Run: headless pygame with SDL's dummy video driver; simulated clock (each Clock.tick advances the game by its frame time, no real sleeping); random seed 0; keys injected as events and as key.get_pressed() state; mouse plan: one left click at the window centre at the start of phase 2, then a move to the lower-right quarter at the start of phase 3; restart key R tapped at the start of phases 3 and 4.
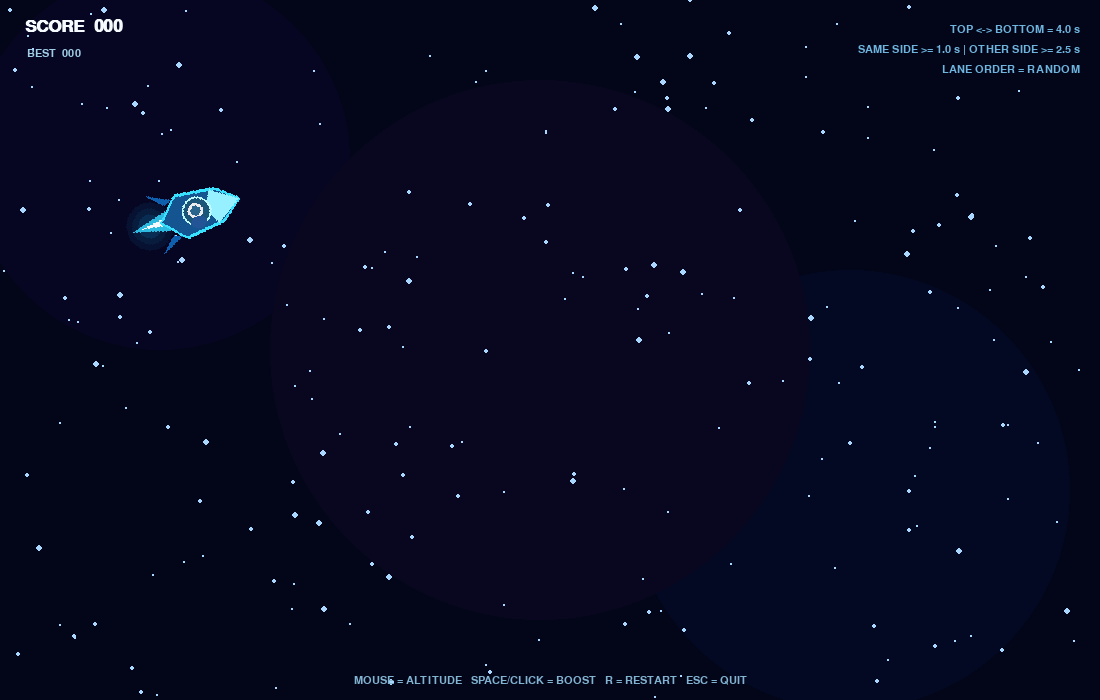
Frame 1 of 4 · flips 1–60 · no input
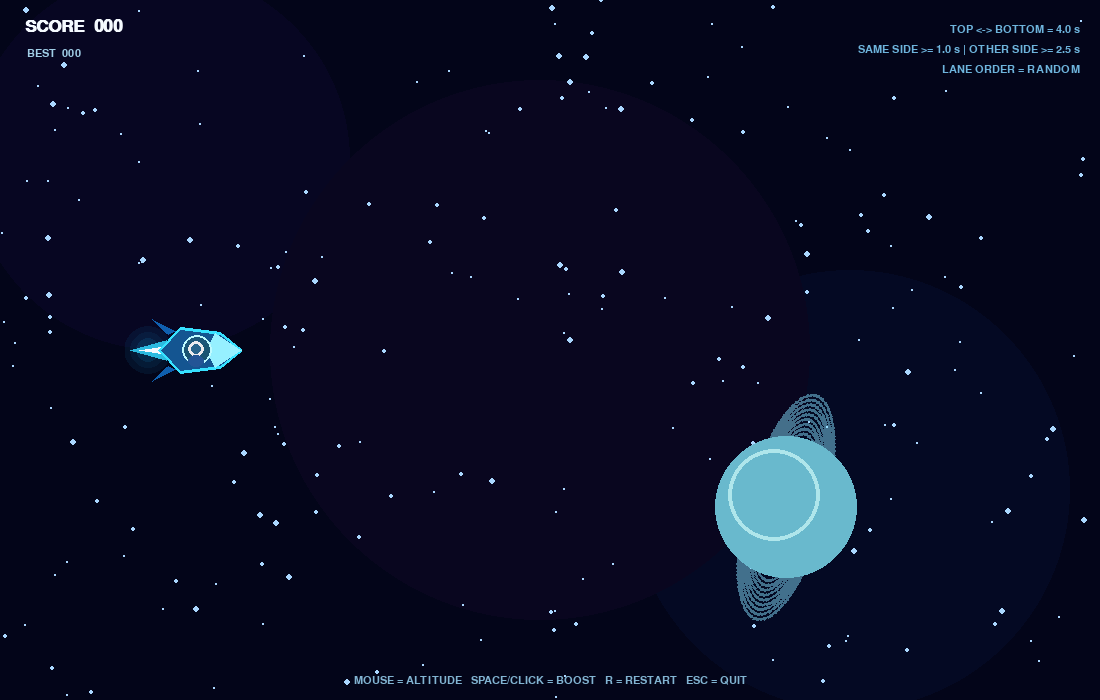
Frame 2 of 4 · flips 61–180 · clicked the window centre · tapped SPACE, RETURN · held RIGHT (→), D
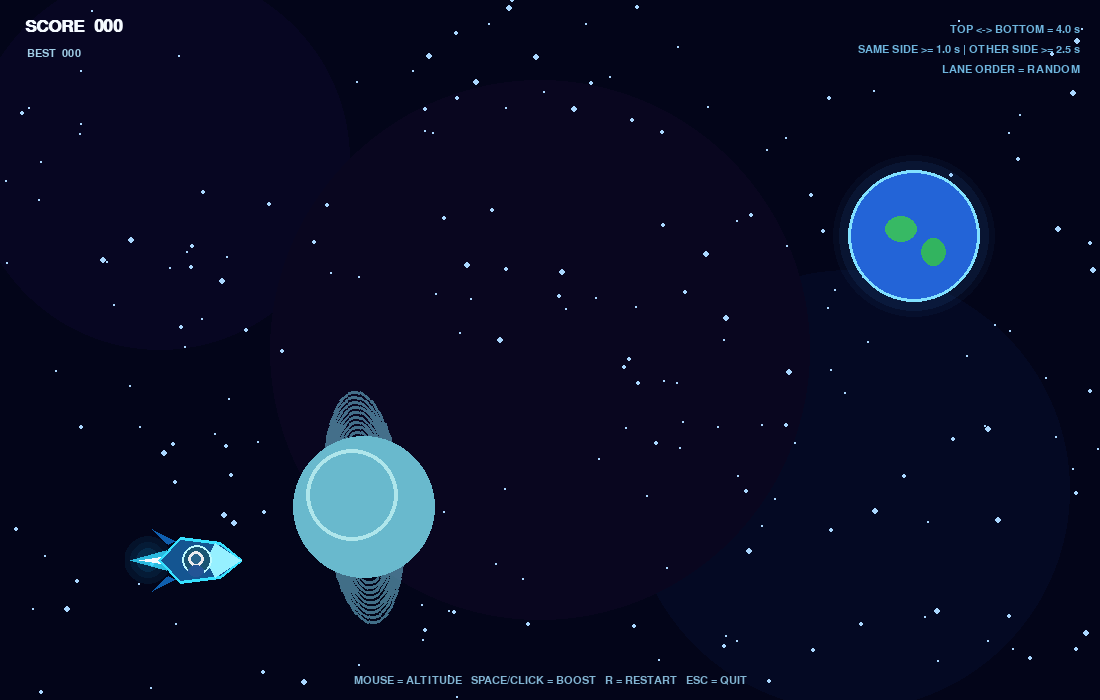
Frame 3 of 4 · flips 181–300 · moved the mouse to the lower-right quarter · tapped R · held DOWN (↓), S
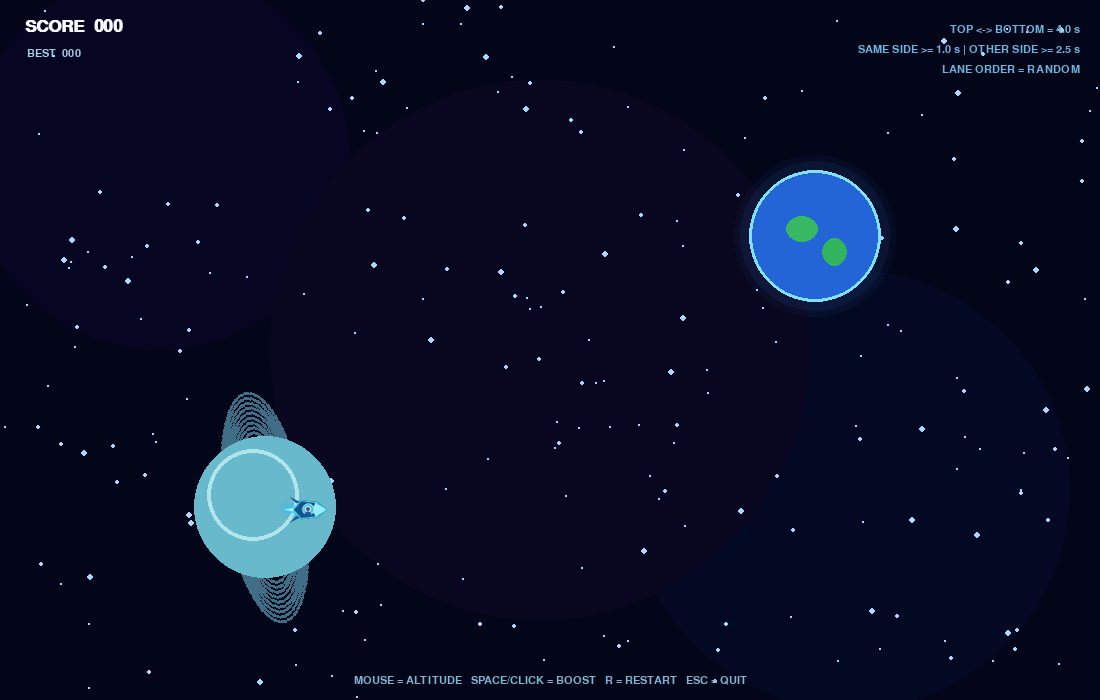
Frame 4 of 4 · flips 301–420 · tapped R · held LEFT (←), A, UP (↑), W

The pygame program that drew these frames:

import math
import random
import pygame

# ============================================================
# COSMIC ROCKET - simple Flappy-Bird-style planet game
# ============================================================
# Controls:
#   Move mouse UP/DOWN  -> rocket altitude
#   SPACE / left click  -> small upward boost
#   R                   -> restart after game over
#   ESC                 -> quit
#
# Collision effects:
#   Venus   -> strike + bounce away
#   Mercury -> rocket bursts
#   Jupiter -> rocket sinks into the planet surface
#   Saturn  -> rocket spirals into the rings
#   Earth   -> rocket crashes
#   Neptune -> rocket crashes
#
# Scheduling mathematics:
#   Same lane  -> same lane: minimum 1.0 second
#   Upper      -> lower: minimum 2.5 seconds
#   Lower      -> upper: minimum 2.5 seconds
#   Lane order: Random
#
# Vertical control mathematics:
#   PLAY_BOTTOM - PLAY_TOP is the full playable height.
#   MAX_VERTICAL_SPEED = full_height / 4 seconds.
#   Thus a bottom-to-top cursor command takes at most 4 seconds.
# ============================================================

pygame.init()

WIDTH, HEIGHT = 1100, 700
SCREEN = pygame.display.set_mode((WIDTH, HEIGHT))
pygame.display.set_caption("Cosmic Rocket")
CLOCK = pygame.time.Clock()
FPS = 60

# -------------------- Game constants --------------------
WORLD_SPEED = 220.0

# Requested minimum time gaps.
SAME_LANE_TIME = 1.0
CROSS_LANE_TIME = 2.5

PLAY_TOP = 65
PLAY_BOTTOM = HEIGHT - 65
FULL_VERTICAL_DISTANCE = PLAY_BOTTOM - PLAY_TOP

# The cursor/rocket must take 4 seconds to cross the full playable height.
MAX_VERTICAL_SPEED = FULL_VERTICAL_DISTANCE / 4.0

ROCKET_X = 190
ROCKET_RADIUS = 24

PLANET_TYPES = ["Venus", "Mercury", "Jupiter", "Saturn", "Earth", "Neptune"]

# Pygame works in pixels, not centimetres. We use a conventional 96-DPI
# screen scale so 0.5 cm corresponds to about 18.9 pixels.
PIXELS_PER_CM = 96.0 / 2.54
RADIUS_INCREASE_PX = 0.5 * PIXELS_PER_CM

BASE_PLANET_RADII = {
    "Venus": 48,
    "Mercury": 42,
    "Jupiter": 60,
    "Saturn": 52,
    "Earth": 47,
    "Neptune": 54,
}

PLANET_RADII = {
    name: int(round(radius + RADIUS_INCREASE_PX))
    for name, radius in BASE_PLANET_RADII.items()
}

SATURN_RING_OUTER_FACTOR = 1.65
SAFE_SEPARATION = 12

MAX_OBSTACLE_RADIUS = max(
    max(PLANET_RADII.values()),
    PLANET_RADII["Saturn"] * SATURN_RING_OUTER_FACTOR,
)


def planet_envelope_radius(name):
    """Returns the outer effective obstacle radius for a given planet type."""
    if name == "Saturn":
        return PLANET_RADII["Saturn"] * SATURN_RING_OUTER_FACTOR
    return PLANET_RADII[name]


# For adjacent planets the maximum type is not repeated (the type sequence
# itself forbids identical neighbours), so this verifies that the 1-second
# same-lane spacing is compatible with the selected sizes.
MAX_DIFFERENT_TYPE_PAIR = max(
    PLANET_RADII[a] + (PLANET_RADII["Saturn"] * SATURN_RING_OUTER_FACTOR if b == "Saturn" else PLANET_RADII[b])
    for a in PLANET_TYPES
    for b in PLANET_TYPES
    if a != b
)

assert WORLD_SPEED * SAME_LANE_TIME > MAX_DIFFERENT_TYPE_PAIR + SAFE_SEPARATION

# -------------------- Colours --------------------
WHITE = (245, 250, 255)
CYAN = (55, 225, 255)
BLUE = (45, 120, 255)
DARK_SPACE = (3, 5, 25)
RED = (255, 65, 70)
ORANGE = (255, 170, 70)
YELLOW = (255, 230, 100)

FONT = pygame.font.SysFont("consolas", 25, bold=True)
SMALL_FONT = pygame.font.SysFont("consolas", 16)
BIG_FONT = pygame.font.SysFont("consolas", 52, bold=True)


def clamp(v, lo, hi):
    return max(lo, min(hi, v))


def make_planet_sequence(length=60, previous=None):
    """Balanced random order: each 6-planet block contains all six once."""
    result = []
    last = previous
    blocks = math.ceil(length / len(PLANET_TYPES))

    for _ in range(blocks):
        block = PLANET_TYPES[:]
        while True:
            random.shuffle(block)
            if last is None or block[0] != last:
                break
        result.extend(block)
        last = block[-1]

    return result[:length]


class Star:
    def __init__(self):
        self.x = random.uniform(0, WIDTH)
        self.y = random.uniform(0, HEIGHT)
        self.size = random.choice([1, 1, 1, 2, 2, 3])
        self.speed = random.uniform(0.3, 1.2)

    def update(self, dt):
        self.x -= self.speed * 60 * dt
        if self.x < -5:
            self.x = WIDTH + random.uniform(10, 80)
            self.y = random.uniform(0, HEIGHT)

    def draw(self):
        pygame.draw.circle(
            SCREEN, (170, 215, 255),
            (int(self.x), int(self.y)), self.size
        )


class Particle:
    def __init__(self, x, y, color, speed=300, life=1.0):
        self.x, self.y = x, y
        angle = random.uniform(0, math.tau)
        speed = random.uniform(speed * 0.25, speed)
        self.vx = math.cos(angle) * speed
        self.vy = math.sin(angle) * speed
        self.life = life * random.uniform(0.6, 1.0)
        self.max_life = self.life
        self.radius = random.uniform(2, 5)
        self.color = color

    def update(self, dt):
        self.x += self.vx * dt
        self.y += self.vy * dt
        self.vx *= 0.985
        self.vy *= 0.985
        self.life -= dt
        return self.life > 0

    def draw(self):
        alpha = int(255 * max(0, self.life / self.max_life))
        r = max(1, int(self.radius))
        s = pygame.Surface((r * 4, r * 4), pygame.SRCALPHA)
        pygame.draw.circle(s, (*self.color, alpha), (r * 2, r * 2), r)
        SCREEN.blit(s, (int(self.x - r * 2), int(self.y - r * 2)))


class Rocket:
    def __init__(self):
        self.reset()

    def reset(self):
        self.x = float(ROCKET_X)
        self.y = float(HEIGHT // 2)
        self.target_y = self.y
        self.angle = 0.0
        self.visible = True
        self.scale = 1.0

    def update(self, mouse_y, dt):
        if not self.visible:
            return

        self.target_y = clamp(mouse_y, PLAY_TOP, PLAY_BOTTOM)
        delta = self.target_y - self.y
        step = MAX_VERTICAL_SPEED * dt

        # Constant maximum speed guarantees the 4-second full-height rule.
        if abs(delta) <= step:
            self.y = self.target_y
        else:
            self.y += step if delta > 0 else -step

        self.angle = clamp(delta * 0.12, -18, 18)

    def draw(self):
        if not self.visible:
            return

        sprite = pygame.Surface((130, 100), pygame.SRCALPHA)
        cy = 50

        # Engine glow and exhaust
        for r, a in [(24, 18), (18, 32), (12, 55)]:
            pygame.draw.circle(sprite, (20, 180, 255, a), (23, cy), r)
        pygame.draw.polygon(sprite, (50, 215, 255, 220),
                            [(41, cy - 10), (5, cy), (41, cy + 10)])
        pygame.draw.polygon(sprite, WHITE,
                            [(40, cy - 4), (14, cy), (40, cy + 4)])

        # Fins
        pygame.draw.polygon(sprite, (15, 95, 175),
                            [(43, cy - 16), (27, cy - 31), (50, cy - 19)])
        pygame.draw.polygon(sprite, (15, 95, 175),
                            [(43, cy + 16), (27, cy + 31), (50, cy + 19)])

        # Main body
        body = [(34, cy), (55, cy - 22), (95, cy - 17),
                (116, cy), (95, cy + 17), (55, cy + 22)]
        pygame.draw.polygon(sprite, (20, 85, 145), body)
        pygame.draw.lines(sprite, CYAN, True, body, 3)

        # Nose
        pygame.draw.polygon(sprite, (150, 240, 255),
                            [(90, cy - 17), (116, cy), (90, cy + 17), (82, cy)])

        # Cockpit
        cockpit = pygame.Rect(57, cy - 15, 30, 30)
        pygame.draw.ellipse(sprite, (60, 210, 255, 100), cockpit)
        pygame.draw.ellipse(sprite, (190, 250, 255), cockpit, 2)

        # Boy's helmet and body
        pygame.draw.circle(sprite, (235, 235, 238), (71, cy - 1), 8)
        pygame.draw.circle(sprite, (40, 100, 140), (71, cy - 1), 5)
        pygame.draw.ellipse(sprite, (35, 85, 150), pygame.Rect(63, cy + 5, 16, 12))

        rotated = pygame.transform.rotate(sprite, -self.angle)
        if self.scale != 1.0:
            w = max(1, int(rotated.get_width() * self.scale))
            h = max(1, int(rotated.get_height() * self.scale))
            rotated = pygame.transform.smoothscale(rotated, (w, h))

        rect = rotated.get_rect(center=(int(self.x), int(self.y)))
        SCREEN.blit(rotated, rect)

    def radius(self):
        return ROCKET_RADIUS


class Planet:
    def __init__(self, name, x, y, lane):
        self.name = name
        self.x = float(x)
        self.y = float(y)
        self.lane = lane
        self.radius = PLANET_RADII[name]
        self.rotation = random.uniform(0, math.tau)
        self.passed = False

        if name == "Saturn":
            self.ring_inner = self.radius * 1.05
            self.ring_outer = self.radius * SATURN_RING_OUTER_FACTOR
        else:
            self.ring_inner = self.ring_outer = None

        self.obstacle_radius = planet_envelope_radius(name)

    def update(self, dt):
        self.x -= WORLD_SPEED * dt
        self.rotation += 0.18 * dt

    def collides(self, rocket):
        dx = rocket.x - self.x
        dy = rocket.y - self.y

        if self.name != "Saturn":
            return math.hypot(dx, dy) <= self.radius + rocket.radius()

        # Saturn: collision with its ring ellipse or the planet body.
        c = math.cos(-self.rotation)
        s = math.sin(-self.rotation)
        lx = dx * c - dy * s
        ly = dx * s + dy * c

        outer = (lx / self.ring_outer) ** 2 + (ly / (self.ring_outer * 0.35)) ** 2
        inner = (lx / self.ring_inner) ** 2 + (ly / (self.ring_inner * 0.35)) ** 2
        ring_hit = outer <= 1.0 and inner >= 1.0
        planet_hit = math.hypot(dx, dy) <= self.radius + rocket.radius()
        return ring_hit or planet_hit

    def draw_glow(self, color):
        for extra, alpha in [(15, 10), (9, 18)]:
            r = self.radius + extra
            s = pygame.Surface((2 * r, 2 * r), pygame.SRCALPHA)
            pygame.draw.circle(s, (*color, alpha), (r, r), r)
            SCREEN.blit(s, (int(self.x - r), int(self.y - r)))

    def draw_banded_sphere(self, base_color, band_colors, band_spacing=14, band_width=6):
        cx = int(self.x)
        cy = int(self.y)
        r = int(self.radius)

        pygame.draw.circle(SCREEN, base_color, (cx, cy), r)

        for i, local_y in enumerate(range(-r + band_spacing, r, band_spacing * 2)):
            points = []
            for local_x in range(-r, r + 1, 3):
                curved_y = local_y + 0.035 * (local_x * local_x) / max(1, r)
                if abs(curved_y) <= r - 1:
                    x_limit = math.sqrt(max(0, r * r - curved_y * curved_y))
                    if abs(local_x) <= x_limit:
                        points.append((cx + local_x, cy + int(curved_y)))

            if len(points) > 1:
                pygame.draw.lines(
                    SCREEN,
                    band_colors[i % len(band_colors)],
                    False,
                    points,
                    band_width,
                )

    def draw(self):
        if self.name == "Venus":
            self.draw_venus()
        elif self.name == "Mercury":
            self.draw_mercury()
        elif self.name == "Jupiter":
            self.draw_jupiter()
        elif self.name == "Saturn":
            self.draw_saturn()
        elif self.name == "Earth":
            self.draw_earth()
        else:
            self.draw_neptune()

    def draw_venus(self):
        self.draw_glow((240, 165, 75))
        self.draw_banded_sphere(
            (220, 150, 75),
            [(248, 195, 110), (205, 135, 70), (235, 175, 88)],
            band_spacing=15,
            band_width=6,
        )

    def draw_mercury(self):
        self.draw_glow((185, 185, 190))
        pygame.draw.circle(SCREEN, (145, 145, 155), (int(self.x), int(self.y)), self.radius)
        for i in range(8):
            a = i * 2.4
            rr = self.radius * 0.55
            cx = self.x + math.cos(a) * rr
            cy = self.y + math.sin(a) * rr
            pygame.draw.circle(SCREEN, (95, 95, 105), (int(cx), int(cy)), 4)

    def draw_jupiter(self):
        self.draw_glow((210, 155, 95))
        self.draw_banded_sphere(
            (195, 145, 100),
            [(232, 192, 142), (165, 115, 85), (238, 200, 155), (175, 122, 92)],
            band_spacing=13,
            band_width=7,
        )

        pygame.draw.ellipse(
            SCREEN,
            (180, 75, 60),
            pygame.Rect(
                int(self.x - self.radius * 0.40),
                int(self.y + self.radius * 0.18),
                int(self.radius * 0.48),
                int(self.radius * 0.24),
            ),
        )

    def draw_saturn(self):
        size = int(self.ring_outer * 2 + 30)
        ring = pygame.Surface((size, size), pygame.SRCALPHA)
        c = size // 2
        for rr in range(int(self.ring_outer), int(self.ring_inner), -5):
            pygame.draw.ellipse(
                ring, (130, 220, 250, 125),
                (c - rr, int(c - rr * 0.35), rr * 2, int(rr * 0.70)), 3
            )
        ring = pygame.transform.rotate(ring, math.degrees(self.rotation))
        SCREEN.blit(ring, ring.get_rect(center=(int(self.x), int(self.y))))

        pygame.draw.circle(SCREEN, (105, 185, 205), (int(self.x), int(self.y)), self.radius)
        pygame.draw.circle(SCREEN, (175, 230, 235),
                           (int(self.x - 12), int(self.y - 12)), int(self.radius * 0.65), 4)

    def draw_earth(self):
        self.draw_glow((65, 155, 255))
        pygame.draw.circle(SCREEN, (35, 100, 215), (int(self.x), int(self.y)), self.radius)
        pygame.draw.ellipse(SCREEN, (55, 185, 100),
                            pygame.Rect(int(self.x - 29), int(self.y - 20), 32, 26))
        pygame.draw.ellipse(SCREEN, (50, 180, 95),
                            pygame.Rect(int(self.x + 7), int(self.y + 2), 25, 28))
        pygame.draw.circle(SCREEN, (130, 225, 255),
                           (int(self.x), int(self.y)), self.radius, 3)

    def draw_neptune(self):
        self.draw_glow((55, 120, 250))
        self.draw_banded_sphere(
            (45, 85, 205),
            [(80, 140, 240), (35, 75, 190), (92, 150, 245)],
            band_spacing=15,
            band_width=6,
        )


class CollisionEffect:
    def __init__(self, planet, rocket):
        self.planet = planet
        self.rocket = rocket
        self.name = planet.name
        self.timer = 0.0
        self.duration = 1.8 if self.name != "Venus" else 1.4
        self.start_x = rocket.x
        self.start_y = rocket.y
        self.angle = random.uniform(0, math.tau)
        self.burst_done = False

    def update(self, dt, particles):
        self.timer += dt
        t = clamp(self.timer / self.duration, 0, 1)

        if self.name == "Venus":
            self.rocket.x = self.start_x + 75 * math.sin(t * math.pi)
            self.rocket.y = self.start_y - 80 * math.sin(t * math.pi)
            self.rocket.angle = -35 * math.sin(t * math.pi)

        elif self.name == "Mercury":
            if not self.burst_done:
                self.burst_done = True
                for _ in range(90):
                    particles.append(Particle(
                        self.rocket.x, self.rocket.y,
                        random.choice([WHITE, CYAN, BLUE, ORANGE]),
                        360, 1.3
                    ))
            if self.timer > 0.18:
                self.rocket.visible = False

        elif self.name == "Jupiter":
            self.rocket.x = self.start_x + (self.planet.x - self.start_x) * t
            self.rocket.y = self.start_y + (self.planet.y - self.start_y) * t
            self.rocket.scale = max(0.05, 1.0 - t)

        elif self.name == "Saturn":
            self.angle += dt * 8.5
            radius = 125 * (1 - t) + 18
            self.rocket.x = self.planet.x + math.cos(self.angle) * radius
            self.rocket.y = self.planet.y + math.sin(self.angle) * radius * 0.35
            self.rocket.scale = max(0.18, 1.0 - 0.72 * t)

        elif self.name in ("Earth", "Neptune"):
            self.rocket.y += 120 * dt
            self.rocket.angle += 330 * dt
            if not self.burst_done:
                self.burst_done = True
                colors = ([BLUE, WHITE, CYAN] if self.name == "Neptune"
                          else [RED, ORANGE, WHITE])
                for _ in range(70):
                    particles.append(Particle(
                        self.rocket.x, self.rocket.y,
                        random.choice(colors), 320, 1.2
                    ))
            if t > 0.5:
                self.rocket.visible = False

        return self.timer < self.duration


class Game:
    def __init__(self):
        self.stars = [Star() for _ in range(220)]
        self.particles = []
        self.rocket = Rocket()
        self.planets = []

        self.score = 0
        self.best = 0
        self.game_over = False
        self.effect = None
        self.reason = ""
        self.reason_color = WHITE

        self.type_sequence = make_planet_sequence(240)
        self.type_index = 0
        self.previous_lane = random.choice(["upper", "lower"])
        self.next_x = WIDTH + 320

        for _ in range(13):
            self.spawn_planet()

    def next_planet_type(self):
        if self.type_index >= len(self.type_sequence):
            self.type_sequence = make_planet_sequence(
                240,
                self.type_sequence[-1],
            )
            self.type_index = 0

        name = self.type_sequence[self.type_index]
        self.type_index += 1
        return name

    def choose_lane_and_gap(self):
        lane = random.choice(["upper", "lower"])
        gap_time = SAME_LANE_TIME if lane == self.previous_lane else CROSS_LANE_TIME
        return lane, gap_time

    def choose_y(self, name, lane, x):
        obstacle_r = planet_envelope_radius(name)

        if lane == "upper":
            low = int(PLAY_TOP + obstacle_r + 12)
            high = int(HEIGHT * 0.44 - obstacle_r)
        else:
            low = int(HEIGHT * 0.56 + obstacle_r)
            high = int(PLAY_BOTTOM - obstacle_r - 12)

        if high <= low:
            return (low + high) / 2

        for _ in range(1000):
            y = random.uniform(low, high)
            valid = True

            for p in self.planets:
                required = obstacle_r + p.obstacle_radius + SAFE_SEPARATION
                if math.hypot(x - p.x, y - p.y) < required:
                    valid = False
                    break

            if valid:
                return y

        return random.uniform(low, high)

    def spawn_planet(self):
        name = self.next_planet_type()
        lane, gap_time = self.choose_lane_and_gap()
        x = self.next_x
        y = self.choose_y(name, lane, x)

        self.planets.append(Planet(name, x, y, lane))

        self.next_x += WORLD_SPEED * gap_time
        self.previous_lane = lane

    def reset(self):
        self.best = max(self.best, self.score)
        self.score = 0
        self.game_over = False
        self.effect = None
        self.reason = ""
        self.reason_color = WHITE

        self.particles.clear()
        self.planets.clear()
        self.rocket.reset()

        self.type_sequence = make_planet_sequence(240)
        self.type_index = 0

        self.previous_lane = random.choice(["upper", "lower"])
        self.next_x = WIDTH + 320

        for _ in range(13):
            self.spawn_planet()

    def trigger_collision(self, planet):
        self.effect = CollisionEffect(planet, self.rocket)

        reasons = {
            "Venus": ("VENUS - STRIKE & BOUNCE", ORANGE),
            "Mercury": ("MERCURY - ROCKET BURST", RED),
            "Jupiter": ("JUPITER - LOST INTO SURFACE", ORANGE),
            "Saturn": ("SATURN - RING SPIRAL", CYAN),
            "Earth": ("EARTH - CRASH", RED),
            "Neptune": ("NEPTUNE - CRASH", BLUE),
        }
        self.reason, self.reason_color = reasons[planet.name]

    def update(self, dt):
        for star in self.stars:
            star.update(dt)

        self.particles = [p for p in self.particles if p.update(dt)]

        if self.effect is not None:
            if not self.effect.update(dt, self.particles):
                self.game_over = True
                self.rocket.visible = False
                self.rocket.scale = 1.0
            return

        if self.game_over:
            return

        mouse_y = pygame.mouse.get_pos()[1]
        self.rocket.update(mouse_y, dt)

        for p in self.planets:
            p.update(dt)

        self.next_x -= WORLD_SPEED * dt

        for p in self.planets:
            if not p.passed and p.x + p.obstacle_radius < self.rocket.x:
                p.passed = True
                self.score += 1

        for p in self.planets:
            if p.collides(self.rocket):
                self.trigger_collision(p)
                return

        self.rocket.y = clamp(
            self.rocket.y,
            PLAY_TOP + self.rocket.radius(),
            PLAY_BOTTOM - self.rocket.radius(),
        )

        self.planets = [p for p in self.planets if p.x > -220]

        while self.next_x < WIDTH + WORLD_SPEED * CROSS_LANE_TIME * 5:
            self.spawn_planet()

    def draw_background(self):
        SCREEN.fill(DARK_SPACE)

        nebula = pygame.Surface((WIDTH, HEIGHT), pygame.SRCALPHA)
        pygame.draw.circle(nebula, (50, 25, 120, 24), (160, 160), 190)
        pygame.draw.circle(nebula, (20, 60, 150, 20), (850, 490), 220)
        pygame.draw.circle(nebula, (100, 20, 120, 16), (540, 350), 270)
        SCREEN.blit(nebula, (0, 0))

        for star in self.stars:
            star.draw()

    def draw_hud(self):
        score = FONT.render(f"SCORE  {self.score:03d}", True, WHITE)
        SCREEN.blit(score, (25, 18))

        best = SMALL_FONT.render(
            f"BEST  {max(self.best, self.score):03d}",
            True,
            (160, 205, 230),
        )
        SCREEN.blit(best, (27, 48))

        info = SMALL_FONT.render(
            "MOUSE = ALTITUDE   SPACE/CLICK = BOOST   R = RESTART   ESC = QUIT",
            True,
            (130, 180, 210),
        )
        SCREEN.blit(
            info,
            (WIDTH // 2 - info.get_width() // 2, HEIGHT - 25),
        )

        travel = SMALL_FONT.render(
            "TOP <-> BOTTOM = 4.0 s",
            True,
            (110, 180, 220),
        )
        SCREEN.blit(
            travel,
            (WIDTH - travel.get_width() - 20, 24),
        )

        spacing = SMALL_FONT.render(
            "SAME SIDE >= 1.0 s | OTHER SIDE >= 2.5 s",
            True,
            (110, 180, 220),
        )
        SCREEN.blit(
            spacing,
            (WIDTH - spacing.get_width() - 20, 44),
        )

        random_text = SMALL_FONT.render(
            "LANE ORDER = RANDOM",
            True,
            (110, 180, 220),
        )
        SCREEN.blit(
            random_text,
            (WIDTH - random_text.get_width() - 20, 64),
        )

    def draw_game_over(self):
        overlay = pygame.Surface((WIDTH, HEIGHT), pygame.SRCALPHA)
        overlay.fill((0, 0, 15, 155))
        SCREEN.blit(overlay, (0, 0))

        title = BIG_FONT.render("GAME OVER", True, WHITE)
        reason = FONT.render(self.reason, True, self.reason_color)
        restart = FONT.render("Press R to launch again", True, WHITE)

        SCREEN.blit(
            title,
            (WIDTH // 2 - title.get_width() // 2, HEIGHT // 2 - 95),
        )
        SCREEN.blit(
            reason,
            (WIDTH // 2 - reason.get_width() // 2, HEIGHT // 2 - 25),
        )
        SCREEN.blit(
            restart,
            (WIDTH // 2 - restart.get_width() // 2, HEIGHT // 2 + 35),
        )

    def draw(self):
        self.draw_background()

        for p in self.planets:
            p.draw()

        for p in self.particles:
            p.draw()

        self.rocket.draw()
        self.draw_hud()

        if self.game_over:
            self.draw_game_over()

        pygame.display.flip()


def main():
    game = Game()
    running = True

    while running:
        dt = min(CLOCK.tick(FPS) / 1000.0, 0.033)

        for event in pygame.event.get():
            if event.type == pygame.QUIT:
                running = False

            elif event.type == pygame.KEYDOWN:
                if event.key == pygame.K_ESCAPE:
                    running = False
                elif event.key == pygame.K_r and game.game_over:
                    game.reset()

            elif event.type == pygame.MOUSEBUTTONDOWN:
                if event.button == 1 and game.effect is None and not game.game_over:
                    game.rocket.y -= 35

        keys = pygame.key.get_pressed()
        mouse = pygame.mouse.get_pressed()

        if (
            game.effect is None
            and not game.game_over
            and (keys[pygame.K_SPACE] or mouse[0])
        ):
            game.rocket.y -= 110.0 * dt

        game.update(dt)
        game.draw()

    pygame.quit()


if __name__ == "__main__":
    main()
